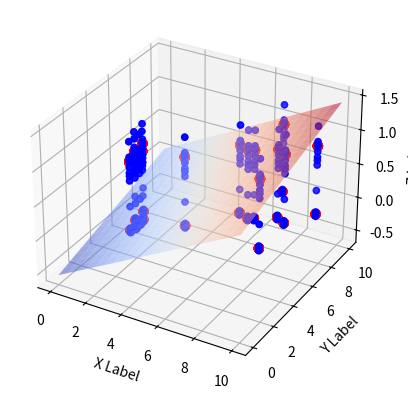

Write Python code to recreate this figure.
import numpy as np
import matplotlib.pyplot as plt
from matplotlib import cm
from mpl_toolkits.mplot3d import Axes3D

def optimal(A, b):
    B = A.T.dot(b)
    AA = np.linalg.inv(A.T.dot(A))  # 求A.T.dot(A)的逆
    P = AA.dot(B)
    print(P)
    return P

# # x的个数决定了样本量
# x = np.arange(-1, 1, 0.02)
# # y为理想函数
# y = 2 * np.sin(x * 2.3) + 0.5 * x ** 3
# y_0 = 1.5 * np.sin(x * 3) + 0.5 * x ** 6
# # y1为离散的拟合数据
# y1 = y + 0.5 * (np.random.rand(len(x)) - 0.5)
#
# y = y.reshape(y.shape[0], 1)
# y_0 = y_0.reshape(y.shape[0], 1)
# Y = np.hstack((y, y_0))
# ##################################
# # 主要程序
# one = np.ones((len(x), 1))  # len(x)得到数据量 bis
# x = x.reshape(x.shape[0], 1)
# A = np.hstack((x, one))  # 两个100x1列向量合并成100x2,(100, 1) (100,1 ) (100, 2)
# C = y1.reshape(y1.shape[0], 1)
#
#
# # 等同于C=y1.reshape(100,1)
# # 虽然知道y1的个数为100但是程序中不应该出现人工读取的数据

#
# # 求得的[a,b]=P=[[  2.88778507e+00] [ -1.40062271e-04]]
# yy = optimal(A, Y)
# # yy=P[0]*x+P[1]
# #################################
# plt.plot(x, y, color='g', linestyle='-', marker='', label=u'理想曲线')
# plt.plot(x, y_0, color='g', linestyle='-', marker='', label=u'理想曲线')
# plt.plot(x, y1, color='m', linestyle='', marker='o', label=u'拟合数据')
# plt.plot(x, yy, color='b', linestyle='-', marker='.', label=u"拟合曲线")
# # 把拟合的曲线在这里画出来
# plt.legend(loc='upper left')
# plt.show()



Xi=np.array([8.19,2.72,6.39,8.71,4.7,9.66,8.78,7.25,2.69,2.65,7.23,2.35,2.26,6.98,2.65])
Yi=np.array([7.01,2.78,6.47,6.71,4.1,8.23,4.05,6.36,3.25,3.58,9.36,3.35,4.24,6.21,2.41])

Zi=np.array([[1,0,1,1,0,1,1,1,0,0,1,0,0,1,0],
             [1,0,1,1,0,1,1,1,0,0,1,0,0,1,0]])

one = np.ones((len(Xi), 1))  # len(x)得到数据量 bis
Xi = Xi.reshape(Xi.shape[0], 1)
Yi = Yi.reshape(Yi.shape[0], 1)
A = np.hstack((Xi, Yi, one))  # 两个100x1列向量合并成100x2,(100, 1) (100,1 ) (100, 2)
# C = Zi.reshape(Zi.shape[0], 1)

P = optimal(A, Zi.T)

fig = plt.figure()
ax = fig.add_subplot(111, projection='3d')

ax.scatter(Xi, Yi, Zi[0],color="red",label="Sample Point",linewidth=3)
ax.scatter(Xi, Yi, Zi[1],color="red",label="Sample Point",linewidth=3)
ax.scatter(Xi, Yi, A.dot(P).T[0],color="blue",label="Sample Point",linewidth=1)
ax.scatter(Xi, Yi, A.dot(P).T[1],color="blue",label="Sample Point",linewidth=1)

xs = np.linspace(0, 10, 20)
ys = np.linspace(0, 10, 20)
X, Y = np.meshgrid(xs, ys)
Z = P[0][0]*X+P[1][0]*Y+P[2][0]

ax.plot_surface(X,Y,Z,cmap=cm.coolwarm,alpha = 0.5,rstride=1,cstride= 1,linewidth = 0.1)

ax.set_xlabel('X Label')
ax.set_ylabel('Y Label')
ax.set_zlabel('Z Label')

plt.show()



#-------------------------------------------------------------------------
# import numpy as np
# import matplotlib.pyplot as plt
#
# x = np.arange(-1, 1, 0.02)
# y = ((x * x - 1) ** 3 + 1) * (np.cos(x * 2) + 0.6 * np.sin(x * 1.3))
#
# y1 = y + (np.random.rand(len(x)) - 0.5)
#
# ##################################
# ### 核心程序
# # 使用函数y=ax^3+bx^2+cx+d对离散点进行拟合，最高次方需要便于修改，所以不能全部列举，需要使用循环
# # A矩阵
# m = []
# for i in range(7):  # 这里选的最高次为x^7的多项式
#     a = x ** (i)
#     m.append(a)
# A = np.array(m).T
# b = y1.reshape(y1.shape[0], 1)
#
#
# ##################################
#
# def projection(A, b):
#     AA = A.T.dot(A)  # A乘以A转置
#     w = np.linalg.inv(AA).dot(A.T).dot(b)
#     print(w)  # w=[[-0.03027851][ 0.1995869 ] [ 2.43887827] [ 1.28426472][-5.60888682] [-0.98754851][ 2.78427031]]
#     return A.dot(w)
#
#
# yw = projection(A, b)
# yw.shape = (yw.shape[0],)
#
# plt.plot(x, y, color='g', linestyle='-', marker='', label=u"理想曲线")
# plt.plot(x, y1, color='m', linestyle='', marker='o', label=u"已知数据点")
# plt.plot(x, yw, color='r', linestyle='', marker='.', label=u"拟合曲线")
# plt.legend(loc='upper left')
# plt.show()